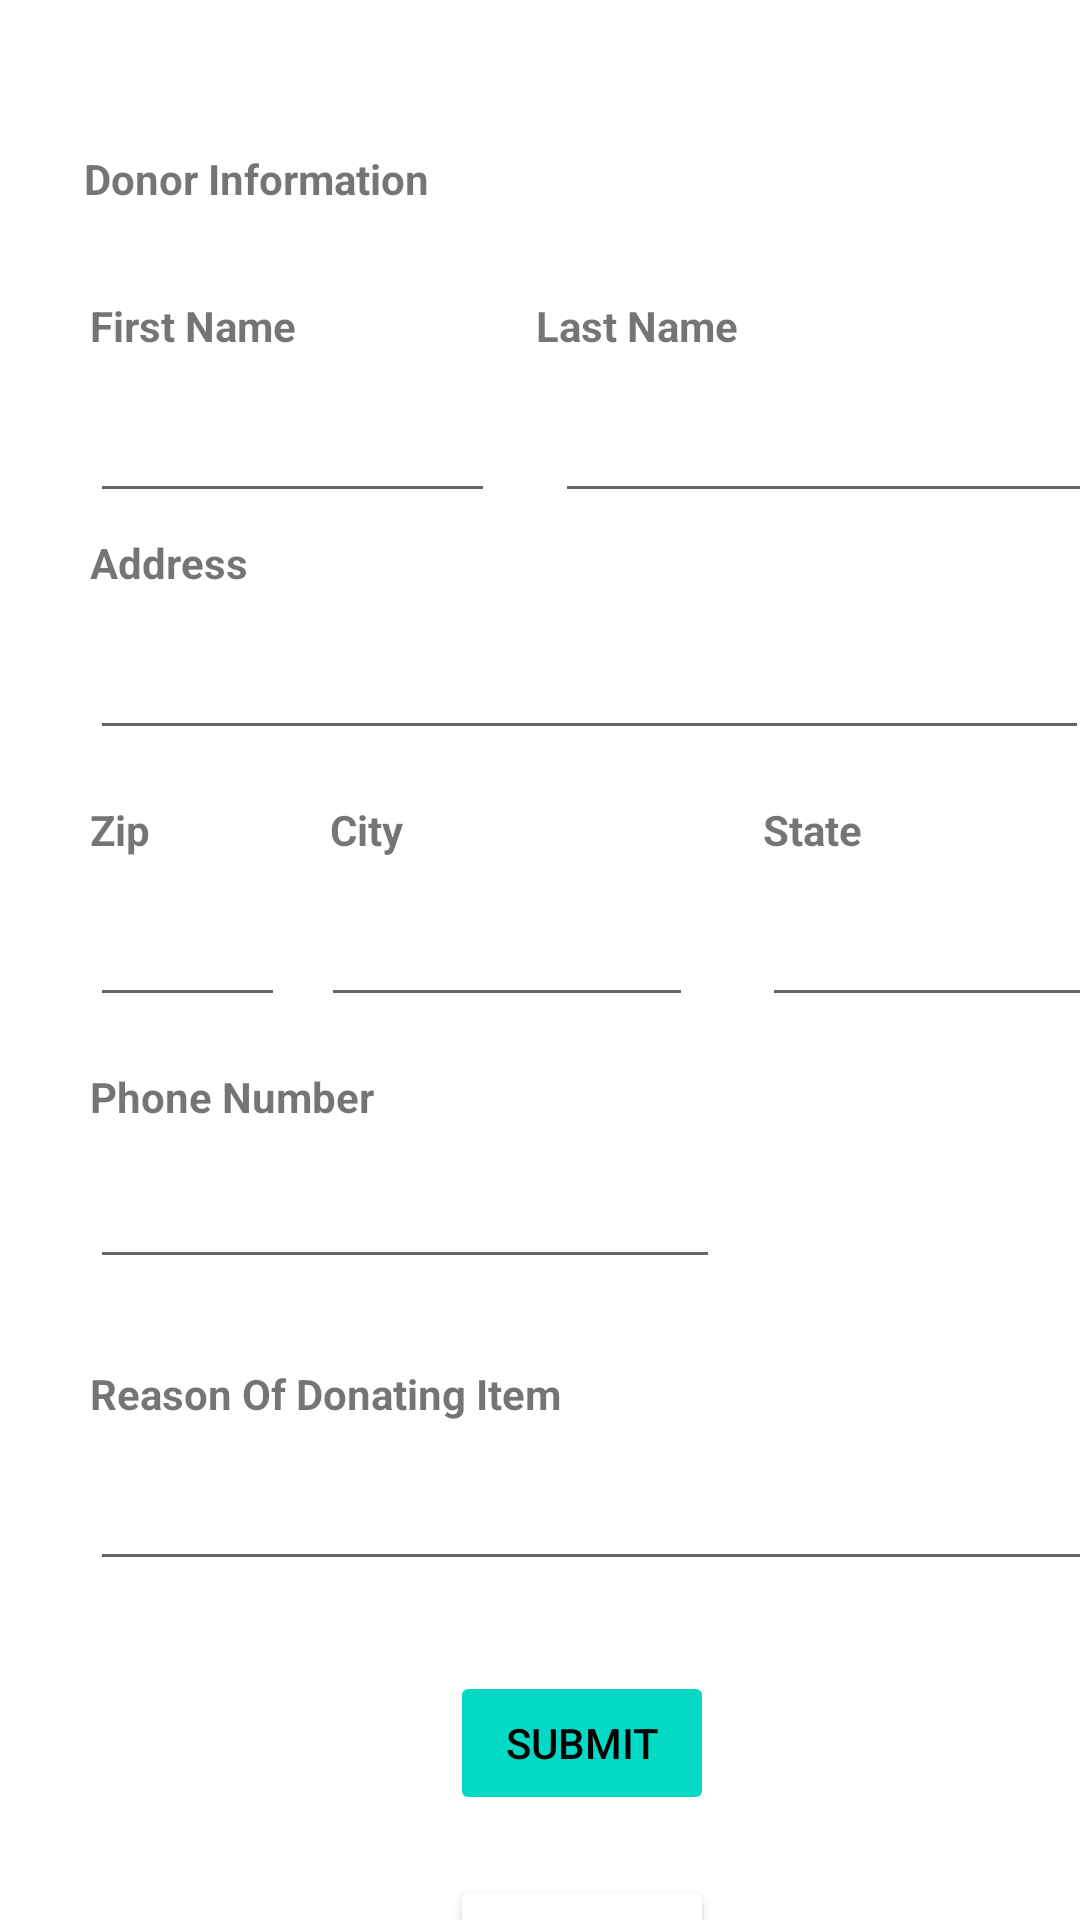

Produce the Android XML layout that renders to this screen, including the resource entries it uses.
<!-- AndroidManifest.xml: application theme Theme.AssignmentDonee -->
<!-- res/layout/donor_request_form.xml -->
<?xml version="1.0" encoding="utf-8"?>
<androidx.constraintlayout.widget.ConstraintLayout xmlns:android="http://schemas.android.com/apk/res/android"
    xmlns:app="http://schemas.android.com/apk/res-auto"
    xmlns:tools="http://schemas.android.com/tools"
    android:layout_width="match_parent"
    android:layout_height="match_parent"
    tools:context=".MainActivity">

    <TextView
        android:id="@+id/formTitle"
        android:layout_width="wrap_content"
        android:layout_height="wrap_content"
        android:layout_marginStart="28dp"
        android:layout_marginTop="50dp"
        android:text="Donor Information"
        android:textStyle="bold"
        app:layout_constraintStart_toStartOf="parent"
        app:layout_constraintTop_toTopOf="parent" />

    <TextView
        android:id="@+id/firstNameTxt"
        android:layout_width="wrap_content"
        android:layout_height="wrap_content"
        android:layout_marginStart="30dp"
        android:layout_marginTop="30dp"
        android:text="First Name"
        android:textStyle="bold"
        app:layout_constraintStart_toStartOf="parent"
        app:layout_constraintTop_toBottomOf="@+id/formTitle" />

    <TextView
        android:id="@+id/lastNameTxt"
        android:layout_width="wrap_content"
        android:layout_height="wrap_content"
        android:layout_marginStart="80dp"
        android:layout_marginTop="30dp"
        android:text="Last Name"
        android:textStyle="bold"
        app:layout_constraintStart_toEndOf="@+id/firstNameTxt"
        app:layout_constraintTop_toBottomOf="@+id/formTitle" />

    <TextView
        android:id="@+id/addressTxt"
        android:layout_width="wrap_content"
        android:layout_height="wrap_content"
        android:layout_marginStart="30dp"
        android:layout_marginTop="60dp"
        android:text="Address"
        android:textStyle="bold"
        app:layout_constraintStart_toStartOf="parent"
        app:layout_constraintTop_toBottomOf="@+id/firstNameTxt" />

    <TextView
        android:id="@+id/zipTxt"
        android:layout_width="wrap_content"
        android:layout_height="wrap_content"
        android:layout_marginStart="30dp"
        android:layout_marginTop="70dp"
        android:text="Zip"
        android:textStyle="bold"
        app:layout_constraintStart_toStartOf="parent"
        app:layout_constraintTop_toBottomOf="@+id/addressTxt" />

    <TextView
        android:id="@+id/cityTxt"
        android:layout_width="wrap_content"
        android:layout_height="wrap_content"
        android:layout_marginStart="60dp"
        android:layout_marginTop="70dp"
        android:text="City"
        android:textStyle="bold"
        app:layout_constraintStart_toEndOf="@+id/zipTxt"
        app:layout_constraintTop_toBottomOf="@+id/addressTxt" />

    <TextView
        android:id="@+id/stateTxt"
        android:layout_width="wrap_content"
        android:layout_height="wrap_content"
        android:layout_marginStart="120dp"
        android:layout_marginTop="70dp"
        android:text="State"
        android:textStyle="bold"
        app:layout_constraintStart_toEndOf="@+id/cityTxt"
        app:layout_constraintTop_toBottomOf="@+id/addressTxt" />

    <TextView
        android:id="@+id/phoneNoTxt"
        android:layout_width="wrap_content"
        android:layout_height="wrap_content"
        android:layout_marginStart="30dp"
        android:layout_marginTop="70dp"
        android:text="Phone Number"
        android:textStyle="bold"
        app:layout_constraintStart_toStartOf="parent"
        app:layout_constraintTop_toBottomOf="@+id/zipTxt" />

    <TextView
        android:id="@+id/reasonTxt"
        android:layout_width="wrap_content"
        android:layout_height="wrap_content"
        android:layout_marginStart="30dp"
        android:layout_marginTop="80dp"
        android:text="Reason Of Donating Item"
        android:textStyle="bold"
        app:layout_constraintStart_toStartOf="parent"
        app:layout_constraintTop_toBottomOf="@+id/phoneNoTxt" />

    <EditText
        android:id="@+id/editTextFirstName"
        android:layout_width="135dp"
        android:layout_height="43dp"
        android:layout_marginStart="30dp"
        android:layout_marginTop="10dp"
        android:ems="10"
        android:inputType="textPersonName"
        app:layout_constraintStart_toStartOf="parent"
        app:layout_constraintTop_toBottomOf="@+id/firstNameTxt" />

    <EditText
        android:id="@+id/editTextLastName"
        android:layout_width="184dp"
        android:layout_height="43dp"
        android:layout_marginStart="20dp"
        android:layout_marginTop="10dp"
        android:ems="10"
        android:inputType="textPersonName"
        app:layout_constraintStart_toEndOf="@+id/editTextFirstName"
        app:layout_constraintTop_toBottomOf="@+id/lastNameTxt" />

    <EditText
        android:id="@+id/editTextAddress"
        android:layout_width="333dp"
        android:layout_height="43dp"
        android:layout_marginStart="30dp"
        android:layout_marginTop="10dp"
        android:ems="10"
        android:inputType="textPersonName"
        app:layout_constraintStart_toStartOf="parent"
        app:layout_constraintTop_toBottomOf="@+id/addressTxt" />

    <EditText
        android:id="@+id/editTextZip"
        android:layout_width="65dp"
        android:layout_height="43dp"
        android:layout_marginStart="30dp"
        android:layout_marginTop="10dp"
        android:ems="10"
        android:inputType="textPersonName"
        app:layout_constraintStart_toStartOf="parent"
        app:layout_constraintTop_toBottomOf="@+id/zipTxt" />

    <EditText
        android:id="@+id/editTextCity"
        android:layout_width="124dp"
        android:layout_height="43dp"
        android:layout_marginStart="12dp"
        android:layout_marginTop="10dp"
        android:ems="10"
        android:inputType="textPersonName"
        app:layout_constraintStart_toEndOf="@+id/editTextZip"
        app:layout_constraintTop_toBottomOf="@+id/cityTxt" />

    <EditText
        android:id="@+id/editTextState"
        android:layout_width="143dp"
        android:layout_height="43dp"
        android:layout_marginStart="23dp"
        android:layout_marginTop="10dp"
        android:ems="10"
        android:inputType="textPersonName"
        app:layout_constraintStart_toEndOf="@+id/editTextCity"
        app:layout_constraintTop_toBottomOf="@+id/stateTxt" />

    <EditText
        android:id="@+id/editTextPhoneNo"
        android:layout_width="wrap_content"
        android:layout_height="wrap_content"
        android:layout_marginStart="30dp"
        android:layout_marginTop="10dp"
        android:ems="10"
        android:inputType="number"
        app:layout_constraintStart_toStartOf="parent"
        app:layout_constraintTop_toBottomOf="@+id/phoneNoTxt" />

    <EditText
        android:id="@+id/editTextReason"
        android:layout_width="363dp"
        android:layout_height="43dp"
        android:layout_marginStart="30dp"
        android:layout_marginTop="10dp"
        android:ems="10"
        android:inputType="textPersonName"
        app:layout_constraintStart_toStartOf="parent"
        app:layout_constraintTop_toBottomOf="@+id/reasonTxt" />

    <Button
        android:id="@+id/btnSubmit"
        android:layout_width="wrap_content"
        android:layout_height="wrap_content"
        android:layout_marginStart="150dp"
        android:layout_marginTop="30dp"
        android:backgroundTint="@color/teal"
        android:outlineProvider="none"
        android:text="Submit"
        android:textColor="@color/black"
        app:layout_constraintStart_toStartOf="parent"
        app:layout_constraintTop_toBottomOf="@+id/editTextReason" />

    <Button
        android:id="@+id/btnCancel"
        android:layout_width="wrap_content"
        android:layout_height="wrap_content"
        android:layout_marginStart="150dp"
        android:layout_marginTop="20dp"
        android:backgroundTint="@color/white"
        android:text="Cancel"
        android:textColor="@color/black"
        app:layout_constraintStart_toStartOf="parent"
        app:layout_constraintTop_toBottomOf="@+id/btnSubmit" />
</androidx.constraintlayout.widget.ConstraintLayout>
<!-- resources referenced by this layout -->
<resources>
  <color name="black">#FF000000</color>
  <color name="teal">#FF03DAC5</color>
  <color name="white">#FFFFFFFF</color>
  <style name="Theme.AssignmentDonee" parent="Theme.MaterialComponents.DayNight.DarkActionBar">
          
          <item name="colorPrimary">@color/purple_500</item>
          <item name="colorPrimaryVariant">@color/purple_700</item>
          <item name="colorOnPrimary">@color/white</item>
          
          <item name="colorSecondary">@color/teal_200</item>
          <item name="colorSecondaryVariant">@color/teal_700</item>
          <item name="colorOnSecondary">@color/black</item>
          
          <item name="android:statusBarColor" tools:targetApi="l">?attr/colorPrimaryVariant</item>
          
      </style>
  <color name="purple_500">#FF6200EE</color>
  <color name="purple_700">#FF3700B3</color>
  <color name="teal_200">#FF03DAC5</color>
  <color name="teal_700">#FF018786</color>
</resources>
